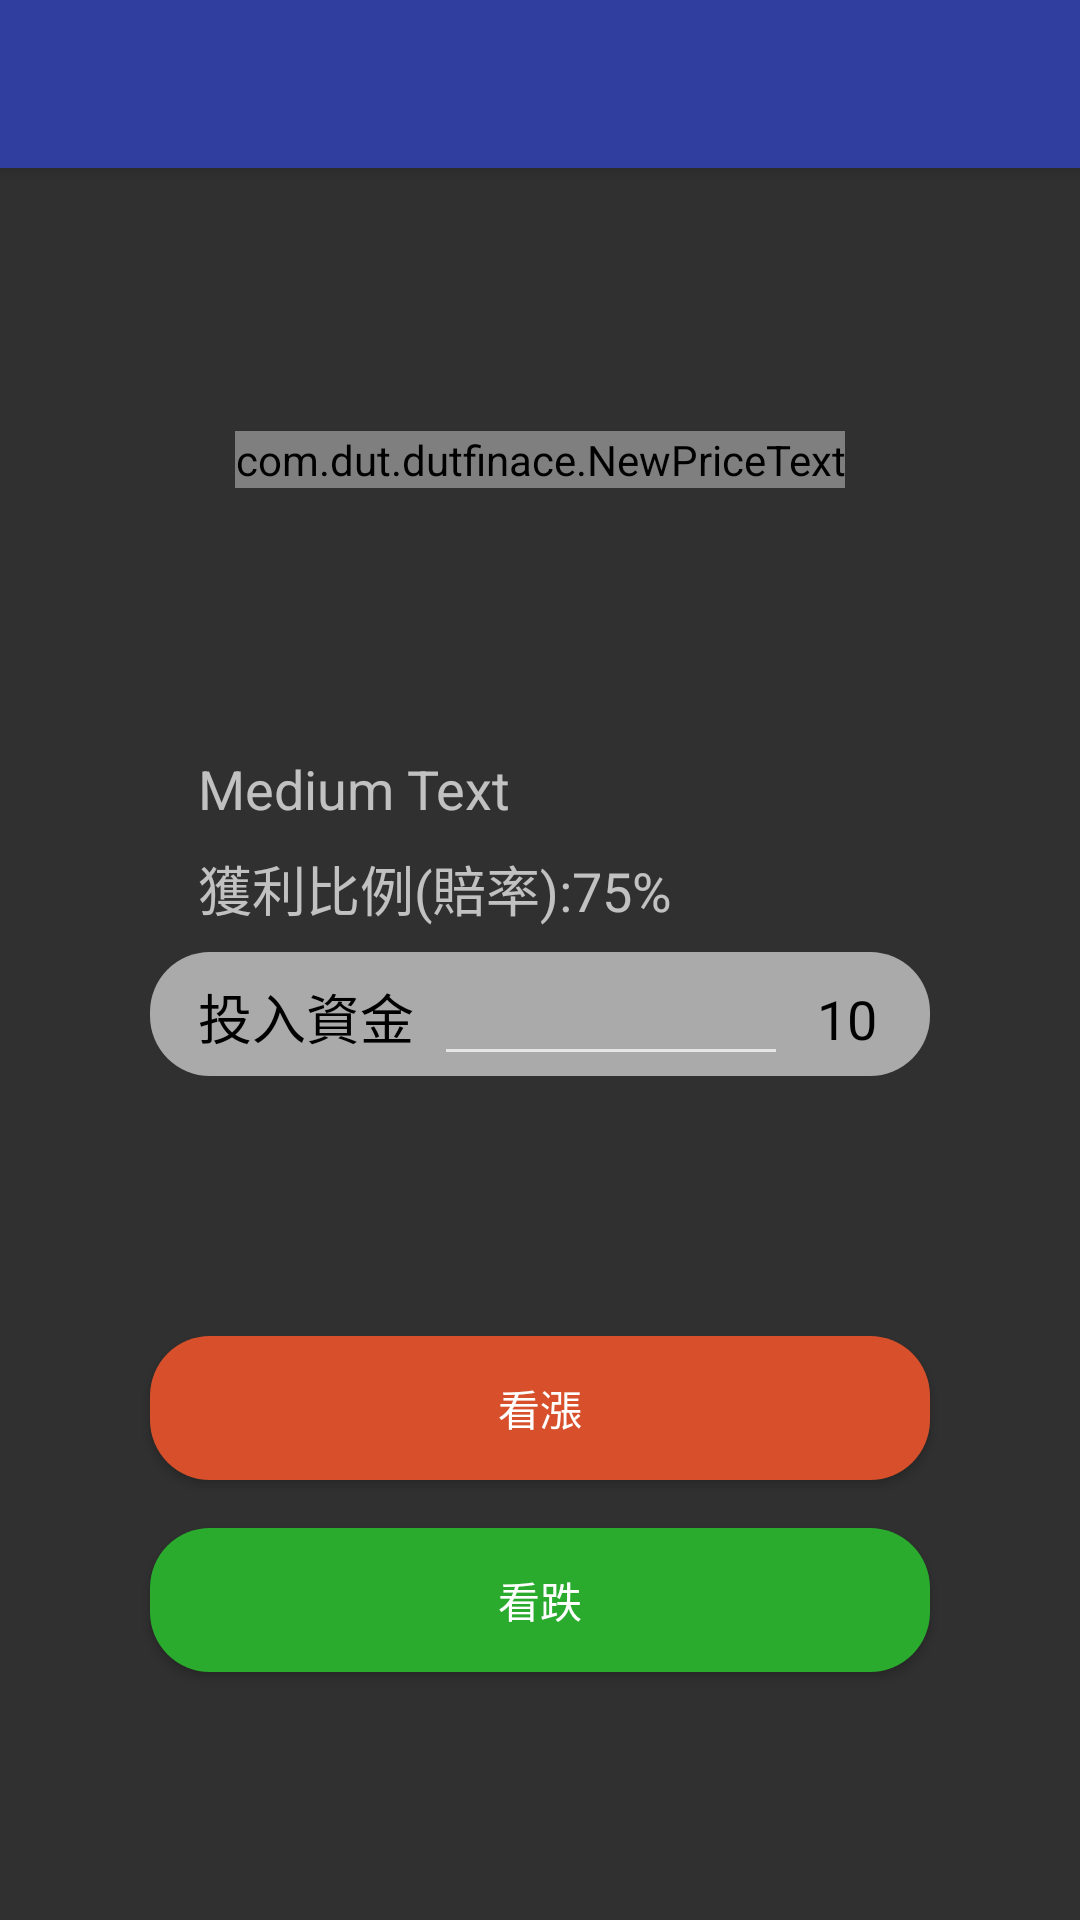

This screen was rendered from an Android layout file. Write that file and the resources it references.
<!-- AndroidManifest.xml: application theme AppTheme -->
<!-- res/layout/activiy_order.xml -->
<?xml version="1.0" encoding="utf-8"?>
<android.support.design.widget.CoordinatorLayout xmlns:android="http://schemas.android.com/apk/res/android"
    xmlns:tools="http://schemas.android.com/tools"
    xmlns:app="http://schemas.android.com/apk/res-auto"
    android:id="@+id/main_content"
    android:layout_width="match_parent"
    android:layout_height="match_parent"
    android:fitsSystemWindows="true"
    tools:context=".activity.MainActivity">

    <android.support.design.widget.AppBarLayout
        android:id="@+id/appbar"
        android:layout_width="match_parent"
        android:layout_height="wrap_content"
        android:theme="@style/AppTheme.AppBarOverlay">

        <android.support.v7.widget.Toolbar
            android:id="@+id/toolbar"
            android:layout_width="match_parent"
            android:layout_height="?attr/actionBarSize"
            android:background="?attr/colorPrimary"
            app:popupTheme="@style/AppTheme.PopupOverlay">

        </android.support.v7.widget.Toolbar>

    </android.support.design.widget.AppBarLayout>

    <LinearLayout
        android:layout_width="match_parent"
        android:layout_height="match_parent"
        android:layout_marginTop="?attr/actionBarSize"
        android:orientation="vertical">

        <FrameLayout
            android:layout_width="match_parent"
            android:layout_height="0dp"
            android:layout_weight="1">

            <com.dut.dutfinace.NewPriceText
                android:layout_width="wrap_content"
                android:layout_height="wrap_content"
                android:id="@+id/price"
                android:layout_gravity="center" />
        </FrameLayout>

        <FrameLayout
            android:layout_width="match_parent"
            android:layout_height="0dp"
            android:layout_weight="1">

            <LinearLayout
                android:orientation="vertical"
                android:layout_width="match_parent"
                android:layout_height="match_parent"
                android:layout_marginLeft="50dp"
                android:layout_marginRight="50dp">

                <TextView
                    android:layout_width="wrap_content"
                    android:layout_height="wrap_content"
                    android:textAppearance="?android:attr/textAppearanceMedium"
                    android:text="Medium Text"
                    android:id="@+id/currency"
                    android:layout_marginLeft="16dp" />

                <TextView
                    android:layout_width="wrap_content"
                    android:layout_height="wrap_content"
                    android:textAppearance="?android:attr/textAppearanceMedium"
                    android:text="@string/title_profit_rate"
                    android:id="@+id/win_rate"
                    android:layout_marginLeft="16dp"
                    android:layout_marginTop="8dp"
                    android:layout_marginBottom="8dp" />

                <LinearLayout
                    android:orientation="horizontal"
                    android:layout_width="match_parent"
                    android:layout_height="wrap_content"
                    android:background="@drawable/rect_gray">

                    <TextView
                        android:layout_width="0dp"
                        android:layout_height="wrap_content"
                        android:textAppearance="?android:attr/textAppearanceMedium"
                        android:text="@string/title_use_fund"
                        android:id="@+id/textView4"
                        android:layout_weight="2"
                        android:layout_marginLeft="16dp"
                        android:textColor="@android:color/black" />

                    <EditText
                        android:layout_width="0dp"
                        android:layout_height="wrap_content"
                        android:inputType="numberSigned"
                        android:ems="10"
                        android:id="@+id/amount"
                        android:layout_weight="3"
                        android:textColor="@android:color/black" />

                    <TextView
                        android:layout_width="0dp"
                        android:layout_height="wrap_content"
                        android:textAppearance="?android:attr/textAppearanceMedium"
                        android:text="10"
                        android:id="@+id/textView6"
                        android:layout_weight="1"
                        android:gravity="center_horizontal"
                        android:layout_marginRight="8dp"
                        android:textColor="@android:color/black" />
                </LinearLayout>

            </LinearLayout>
        </FrameLayout>

        <LinearLayout
            android:orientation="vertical"
            android:layout_width="match_parent"
            android:layout_height="0dp"
            android:layout_weight="1">

            <Button
                android:layout_width="fill_parent"
                android:layout_height="wrap_content"
                android:text="@string/title_look_up"
                android:id="@+id/lookup"
                android:layout_gravity="center_horizontal"
                android:background="@drawable/rect_green"
                android:layout_marginLeft="50dp"
                android:layout_marginRight="50dp"
                android:onClick="onLookUp" />

            <Button
                android:layout_width="match_parent"
                android:layout_height="wrap_content"
                android:id="@+id/lookdown"
                android:layout_gravity="center_horizontal"
                android:text="@string/title_look_down"
                android:background="@drawable/rect_red"
                android:layout_marginTop="16dp"
                android:layout_marginRight="50dp"
                android:layout_marginLeft="50dp"
                android:onClick="onLookDown" />
        </LinearLayout>

    </LinearLayout>

</android.support.design.widget.CoordinatorLayout>
<!-- resources referenced by this layout -->
<resources>
  <!-- drawable rect_gray (drawable) -->
  <?xml version="1.0" encoding="utf-8"?>
  <shape xmlns:android="http://schemas.android.com/apk/res/android">
      <solid android:color="@color/colorUnSelected" />
      <corners android:radius="20dp" />
  </shape>
  <!-- drawable rect_green (drawable) -->
  <?xml version="1.0" encoding="utf-8"?>
  <shape xmlns:android="http://schemas.android.com/apk/res/android">
      <solid android:color="@color/colorDown" />
      <corners android:radius="20dp" />
  </shape>
  <!-- drawable rect_red (drawable) -->
  <?xml version="1.0" encoding="utf-8"?>
  <shape xmlns:android="http://schemas.android.com/apk/res/android">
      <solid android:color="@color/colorUp" />
      <corners android:radius="20dp" />
  </shape>
  <string name="title_look_down">看跌</string>
  <string name="title_look_up">看漲</string>
  <string name="title_profit_rate">獲利比例(賠率):75%</string>
  <string name="title_use_fund">投入資金</string>
  <style name="AppTheme.AppBarOverlay" parent="ThemeOverlay.AppCompat.Dark.ActionBar" />
  <style name="AppTheme.PopupOverlay" parent="ThemeOverlay.AppCompat.Light" />
  <style name="AppTheme" parent="Theme.AppCompat">
          
          <item name="colorPrimary">@color/colorPrimary</item>
          <item name="colorPrimaryDark">@color/colorPrimaryDark</item>
          <item name="colorAccent">@color/colorAccent</item>
      </style>
  <color name="colorUnSelected">#AAAAAA</color>
  <color name="colorDown">#d7502b</color>
  <color name="colorUp">#2aab2e</color>
  <color name="colorPrimary">#303F9F</color>
  <color name="colorPrimaryDark">#0d0d0d</color>
  <color name="colorAccent">#FF4081</color>
</resources>
